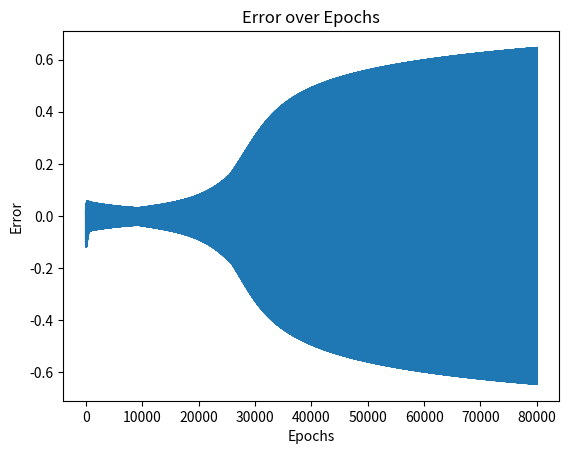

Recreate this plot in Python.
import random
import math
import matplotlib.pyplot as plt

def sigmoid(x):
    return 1 / (1 + math.exp(-x))

class Neuron:
    def __init__(self, activation,id):
        self.output = 0
        self.activation = activation
        self.id = id
    def update(self, input):
        self.output = self.activation(input)

    def forward(self):
        return self.output

class BiasNeuron(Neuron):
    def __init__(self, id):
        super().__init__(lambda: 0, id)  # pass id to parent class
        self.output = 1
        self.error = 0

    def update(self, input):
        pass

class Link:
    def __init__(self, fromNeuron, toNeuron, weight):
        self.fromNeuron = fromNeuron
        self.toNeuron = toNeuron
        self.weight = weight

class Layer:
    def __init__(self, activation, neuron_no, layer_id):
        self.activation = activation
        self.neurons = self._init_neurons(neuron_no, layer_id)

    def _init_neurons(self, neuron_no, layer_id):
        neurons = [BiasNeuron(f"{layer_id}0")]
        for i in range(neuron_no):
            neurons.append(Neuron(self.activation, f"{layer_id}{i+1}"))
        return neurons

    def output(self):
        pass

class LayerLink:
    def __init__(self, fromLayer, toLayer):
        self.fromLayer = fromLayer
        self.toLayer = toLayer
        self.links = self._init_links()

    def _init_links(self):
        links = []
        for fNeuron in self.fromLayer.neurons:
            for tNeuron in self.toLayer.neurons:
                if (isinstance(tNeuron, BiasNeuron)):
                    pass
                links.append(Link(fNeuron, tNeuron, random.uniform(-1,1)))
        return links

class NeuronNetwork:
    def __init__(self, activation, learning_rate, file):
        layer_no, neuron_no = self._get_data(file)
        self.activation = activation
        self.learning_rate = learning_rate
        self.layers = self._init_layers(layer_no, neuron_no)
        self.layerLinks = self._init_layer_links()
        self.errors = []

    def _get_data(self, file):
        return 3, [2,2,1]

    def _init_layers(self, layer_no, neuron_no):
        layers = []
        for i in range(layer_no):
            layers.append(Layer(self.activation, neuron_no[i], i+1))
        return layers

    def _init_layer_links(self):
        layerLinks = []
        for i in range(len(self.layers)-1):
            layerLinks.append(LayerLink(self.layers[i], self.layers[i+1]))
        return layerLinks

    def predict(self, inputs):
        input_layer = self.layers[0]
        i = 0
        for neuron in input_layer.neurons[1:]:
            neuron.output = inputs[i]
            i += 1

        i = 0  # reset i for layerLinks
        for layer in self.layers[1:]:
            for neuron in layer.neurons:
                neuron_input = 0
                for link in self.layerLinks[i].links:
                    if link.toNeuron == neuron:
                        neuron_input += link.weight * link.fromNeuron.output

                neuron.update(neuron_input)
            i += 1  # increment i at the end of each layer

    def _backpropagate(self, targets):
        # Calculate errors for output layer
        output_layer = self.layers[-1]
        i = 0
        for neuron in output_layer.neurons[1:]:
            error = targets[i] - neuron.output
            neuron.error = error * (neuron.output * (1 - neuron.output))
            i += 1

        # Backpropagate errors
        for i in range(len(self.layers) - 2, -1, -1):
            j = 0
            for neuron in self.layers[i].neurons[1:]:
                if isinstance(neuron, BiasNeuron):
                    continue
                error = sum(link.weight * link.toNeuron.error for link in self.layerLinks[i].links if link.fromNeuron == neuron)
                neuron.error = error * (neuron.output * (1 - neuron.output))
                j += 1
                self.errors.append(error)

        # Update weights
        for i in range(len(self.layers) - 1):
            for link in self.layerLinks[i].links:
                if not isinstance(link.toNeuron, BiasNeuron):
                    link.weight += self.learning_rate * link.toNeuron.error * link.fromNeuron.output


    def print_weights(self):
        for i, layerLink in enumerate(self.layerLinks):
            print(f"LayerLink {i}:")
            for link in layerLink.links:
                print(f"    Weight from neuron {link.fromNeuron.id} to neuron {link.toNeuron.id}: {link.weight}")
    def train(self, inputs, targets, epochs):
        for epoch in range(epochs):
            for input, target in zip(inputs, targets):
                self.predict(input)
                self._backpropagate(target)
            print(f"After epoch {epoch + 1}:")
            self.print_weights()

    def output(self):
        for i in range(len(self.layers)):
            for neuron in self.layers[i].neurons:
                print(f"{i} layer: {neuron.output}")

    def plot_error(self):
        plt.plot(range(1, len(self.errors) + 1), self.errors)
        plt.xlabel('Epochs')
        plt.ylabel('Error')
        plt.title('Error over Epochs')
        plt.show()

if __name__ == "__main__":
    learning_rate = 0.25

    nn = NeuronNetwork(sigmoid, learning_rate,"nn_XOR.txt")
    inputs = [[0, 0], [0, 1], [1, 0], [1, 1]]
    targets = [[0], [1], [1], [0]]
    nn.train(inputs, targets, epochs=5000)
    # Test the neural network with specific inputs
    test_inputs = [[0, 0], [0, 1], [1, 0], [1, 1]]
    print("Testing the neural network:")
    nn.plot_error()
    for input_data in test_inputs:
        nn.predict(input_data)
        print(f"Input: {input_data}, Output: {nn.layers[-1].neurons[-1].output}")
